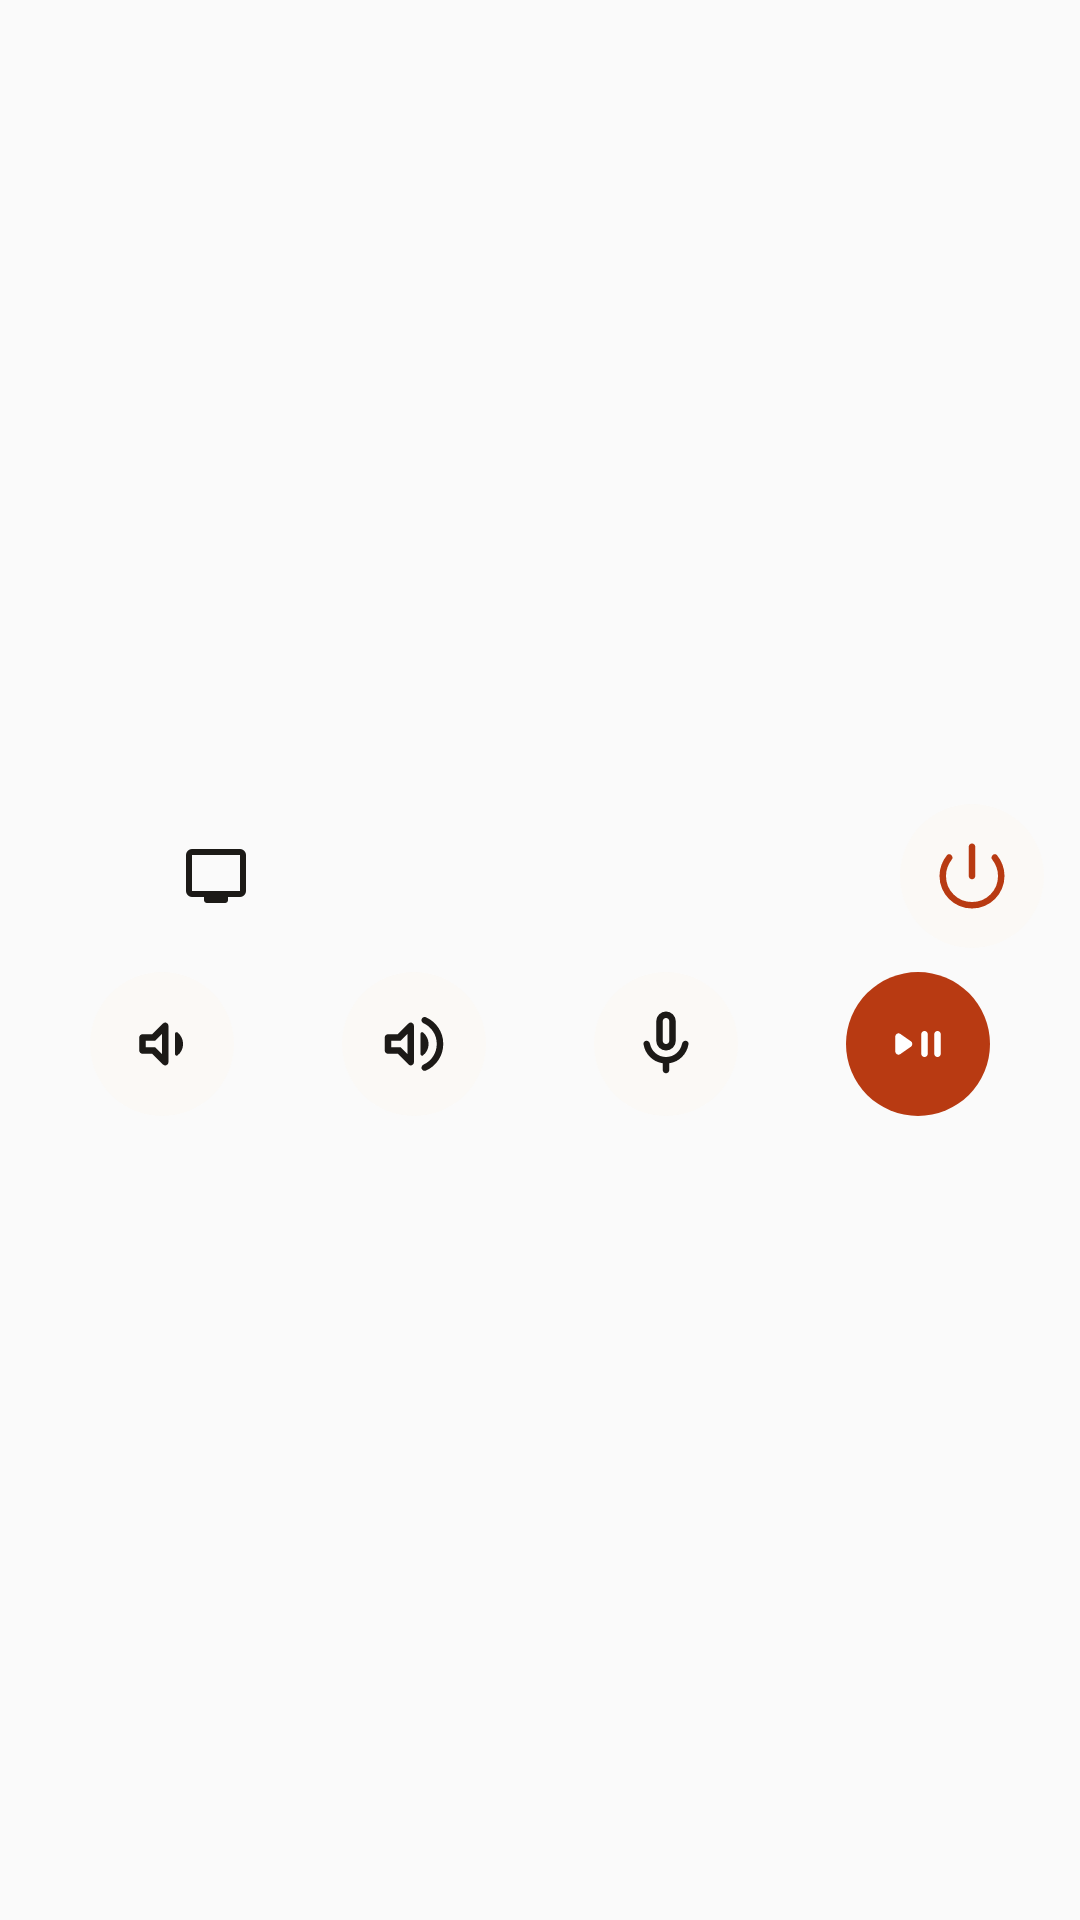

This screen was rendered from an Android layout file. Write that file and the resources it references.
<!-- AndroidManifest.xml: application theme Theme.Controlled -->
<!-- res/layout/widget_small.xml -->
<?xml version="1.0" encoding="utf-8"?>
<LinearLayout xmlns:android="http://schemas.android.com/apk/res/android"
    android:id="@android:id/background" android:layout_width="match_parent" android:layout_height="match_parent"
    android:background="@drawable/widget_bg" android:clipToOutline="true" android:gravity="center_vertical"
    android:orientation="vertical" android:padding="12dp">
    <LinearLayout android:layout_width="match_parent" android:layout_height="48dp" android:gravity="center_vertical" android:orientation="horizontal">
        
        <ImageView android:id="@+id/now_icon" android:layout_width="32dp" android:layout_height="32dp" android:layout_marginEnd="12dp" android:scaleType="fitCenter" />
        <ImageView android:id="@+id/now_tv" android:layout_width="32dp" android:layout_height="32dp" android:layout_marginEnd="12dp" android:scaleType="center" android:src="@drawable/sym_tv" android:tint="@color/widget_fg" />
        <LinearLayout android:id="@+id/name" android:layout_width="0dp" android:layout_height="48dp" android:layout_weight="1" android:gravity="center_vertical" android:orientation="vertical">
            <TextView android:id="@+id/now_title" android:drawableTint="@color/widget_fg" android:drawablePadding="4dp" android:textColor="@color/widget_fg" android:textSize="16sp"
                android:layout_width="wrap_content" android:layout_height="wrap_content" android:ellipsize="end" android:maxLines="1" />
            <TextView android:id="@+id/now_sub" android:drawableTint="@color/widget_fg" android:drawablePadding="4dp" android:textColor="@color/widget_fg" android:alpha="0.7" android:textSize="13sp"
                android:layout_width="wrap_content" android:layout_height="wrap_content" android:ellipsize="end" android:maxLines="1" />
        </LinearLayout>
        <ImageView android:id="@+id/power" android:layout_width="48dp" android:layout_height="48dp"  android:background="@drawable/bar_key" android:padding="11dp" android:scaleType="fitCenter" android:src="@drawable/sym_power_settings_new" android:tint="@color/widget_accent" />
    </LinearLayout>
    <LinearLayout android:layout_width="match_parent" android:layout_height="48dp" android:layout_marginTop="8dp" android:orientation="horizontal">
        <FrameLayout android:layout_width="0dp" android:layout_height="48dp" android:layout_weight="1"><ImageView android:id="@+id/volume_down" android:layout_width="48dp" android:layout_height="48dp" android:layout_gravity="center" android:background="@drawable/bar_key" android:padding="11dp" android:scaleType="fitCenter" android:src="@drawable/sym_volume_down" android:tint="@color/widget_fg" /></FrameLayout>
        <FrameLayout android:layout_width="0dp" android:layout_height="48dp" android:layout_weight="1"><ImageView android:id="@+id/volume_up" android:layout_width="48dp" android:layout_height="48dp" android:layout_gravity="center" android:background="@drawable/bar_key" android:padding="11dp" android:scaleType="fitCenter" android:src="@drawable/sym_volume_up" android:tint="@color/widget_fg" /></FrameLayout>
        <FrameLayout android:layout_width="0dp" android:layout_height="48dp" android:layout_weight="1"><ImageView android:id="@+id/mic" android:layout_width="48dp" android:layout_height="48dp" android:layout_gravity="center" android:background="@drawable/bar_key" android:padding="11dp" android:scaleType="fitCenter" android:src="@drawable/sym_mic" android:tint="@color/widget_fg" /></FrameLayout>
        <FrameLayout android:layout_width="0dp" android:layout_height="48dp" android:layout_weight="1"><ImageView android:id="@+id/play_pause" android:layout_width="48dp" android:layout_height="48dp" android:layout_gravity="center" android:background="@drawable/bar_key_accent" android:padding="11dp" android:scaleType="fitCenter" android:src="@drawable/sym_play_pause" android:tint="@color/widget_on_accent" /></FrameLayout>
    </LinearLayout>
</LinearLayout>
<!-- resources referenced by this layout -->
<resources>
  <color name="widget_accent">#FFB83A12</color>
  <color name="widget_fg">#FF1C1A17</color>
  <color name="widget_on_accent">#FFFFFFFF</color>
  <!-- drawable bar_key (drawable) -->
  <?xml version="1.0" encoding="utf-8"?>
  <ripple xmlns:android="http://schemas.android.com/apk/res/android" android:color="#40888888">
      <item><shape android:shape="oval"><solid android:color="@color/widget_key" /></shape></item>
  </ripple>
  <!-- drawable bar_key_accent (drawable) -->
  <?xml version="1.0" encoding="utf-8"?>
  <ripple xmlns:android="http://schemas.android.com/apk/res/android" android:color="#40FFFFFF">
      <item><shape android:shape="oval"><solid android:color="@color/widget_accent" /></shape></item>
  </ripple>
  <!-- drawable sym_mic (drawable) -->
  <?xml version="1.0" encoding="utf-8"?>
  <vector xmlns:android="http://schemas.android.com/apk/res/android"
      android:width="24dp" android:height="24dp" android:viewportWidth="960" android:viewportHeight="960">
      <group android:translateY="960">
          <path android:fillColor="#FF000000" android:pathData="M395-435q-35-35-35-85v-240q0-50 35-85t85-35q50 0 85 35t35 85v240q0 50-35 85t-85 35q-50 0-85-35Zm85-205Zm-40 480v-83q-92-13-157.5-78T203-479q-2-17 9-29t28-12q17 0 28.5 11.5T284-480q14 70 69.5 115T480-320q72 0 127-45.5T676-480q4-17 15.5-28.5T720-520q17 0 28 12t9 29q-14 91-79 157t-158 79v83q0 17-11.5 28.5T480-120q-17 0-28.5-11.5T440-160Zm68.5-331.5Q520-503 520-520v-240q0-17-11.5-28.5T480-800q-17 0-28.5 11.5T440-760v240q0 17 11.5 28.5T480-480q17 0 28.5-11.5Z"/>
      </group>
  </vector>
  <!-- drawable sym_play_pause (drawable) -->
  <?xml version="1.0" encoding="utf-8"?>
  <vector xmlns:android="http://schemas.android.com/apk/res/android"
      android:width="24dp" android:height="24dp" android:viewportWidth="960" android:viewportHeight="960">
      <group android:translateY="960">
          <path android:fillColor="#FF000000" android:pathData="M263-356q-20 14-41.5 2.5T200-389v-182q0-24 21.5-35.5T263-604l130 91q17 12 17 33t-17 33l-130 91Zm268.5 24.5Q520-343 520-360v-240q0-17 11.5-28.5T560-640q17 0 28.5 11.5T600-600v240q0 17-11.5 28.5T560-320q-17 0-28.5-11.5Zm160 0Q680-343 680-360v-240q0-17 11.5-28.5T720-640q17 0 28.5 11.5T760-600v240q0 17-11.5 28.5T720-320q-17 0-28.5-11.5Z"/>
      </group>
  </vector>
  <!-- drawable sym_tv (drawable) -->
  <?xml version="1.0" encoding="utf-8"?>
  <vector xmlns:android="http://schemas.android.com/apk/res/android"
      android:width="24dp" android:height="24dp" android:viewportWidth="960" android:viewportHeight="960">
      <group android:translateY="960">
          <path android:fillColor="#FF000000" android:pathData="M160-200q-33 0-56.5-23.5T80-280v-480q0-33 23.5-56.5T160-840h640q33 0 56.5 23.5T880-760v480q0 33-23.5 56.5T800-200H640v40q0 17-11.5 28.5T600-120H360q-17 0-28.5-11.5T320-160v-40H160Zm0-80h640v-480H160v480Zm0 0v-480 480Z"/>
      </group>
  </vector>
  <!-- drawable sym_volume_down (drawable) -->
  <?xml version="1.0" encoding="utf-8"?>
  <vector xmlns:android="http://schemas.android.com/apk/res/android"
      android:width="24dp" android:height="24dp" android:viewportWidth="960" android:viewportHeight="960">
      <group android:translateY="960">
          <path android:fillColor="#FF000000" android:pathData="M360-360H240q-17 0-28.5-11.5T200-400v-160q0-17 11.5-28.5T240-600h120l132-132q19-19 43.5-8.5T560-703v446q0 27-24.5 37.5T492-228L360-360Zm380-120q0 42-19 79.5T671-339q-10 6-20.5.5T640-356v-250q0-12 10.5-17.5t20.5.5q31 25 50 63t19 80ZM480-606l-86 86H280v80h114l86 86v-252ZM380-480Z"/>
      </group>
  </vector>
  <style name="Theme.Controlled" parent="android:Theme.Material.Light.NoActionBar" />
  <color name="widget_key">#FFFBF9F6</color>
</resources>
